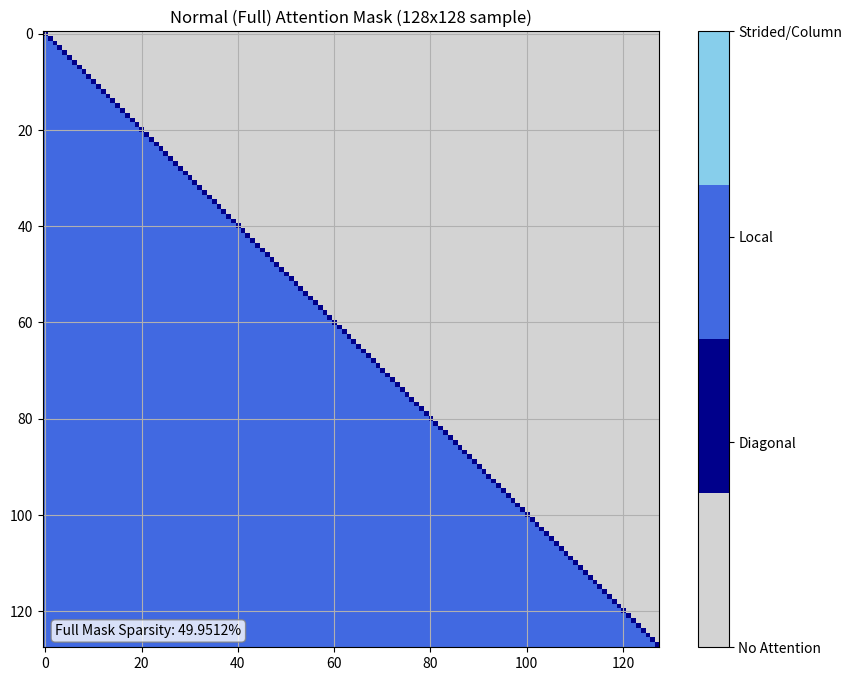
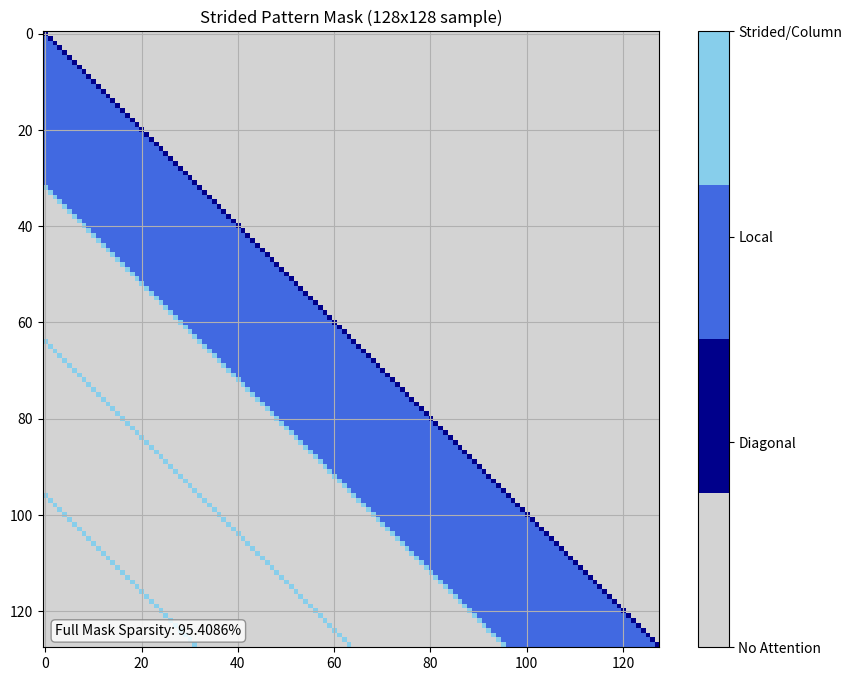
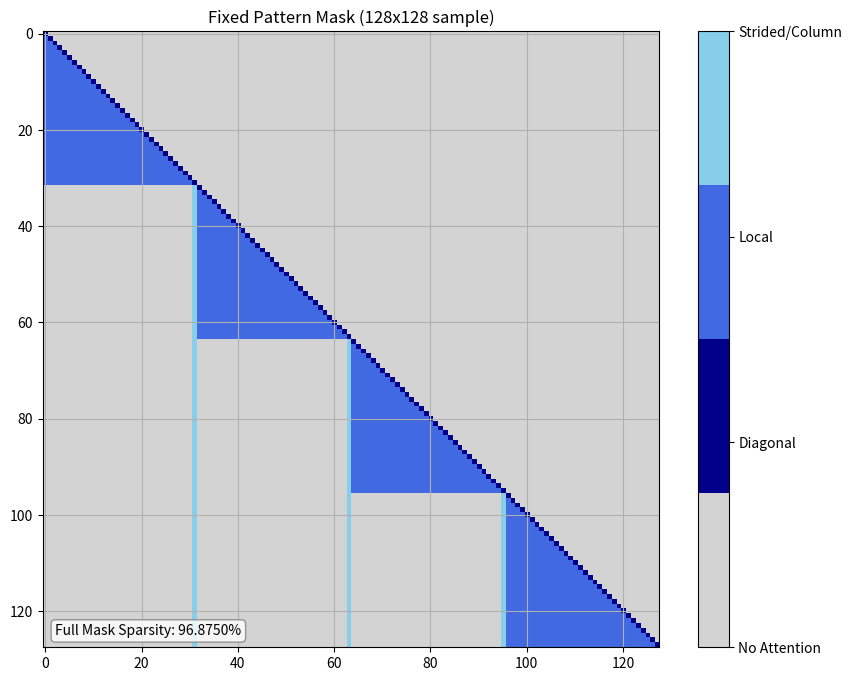
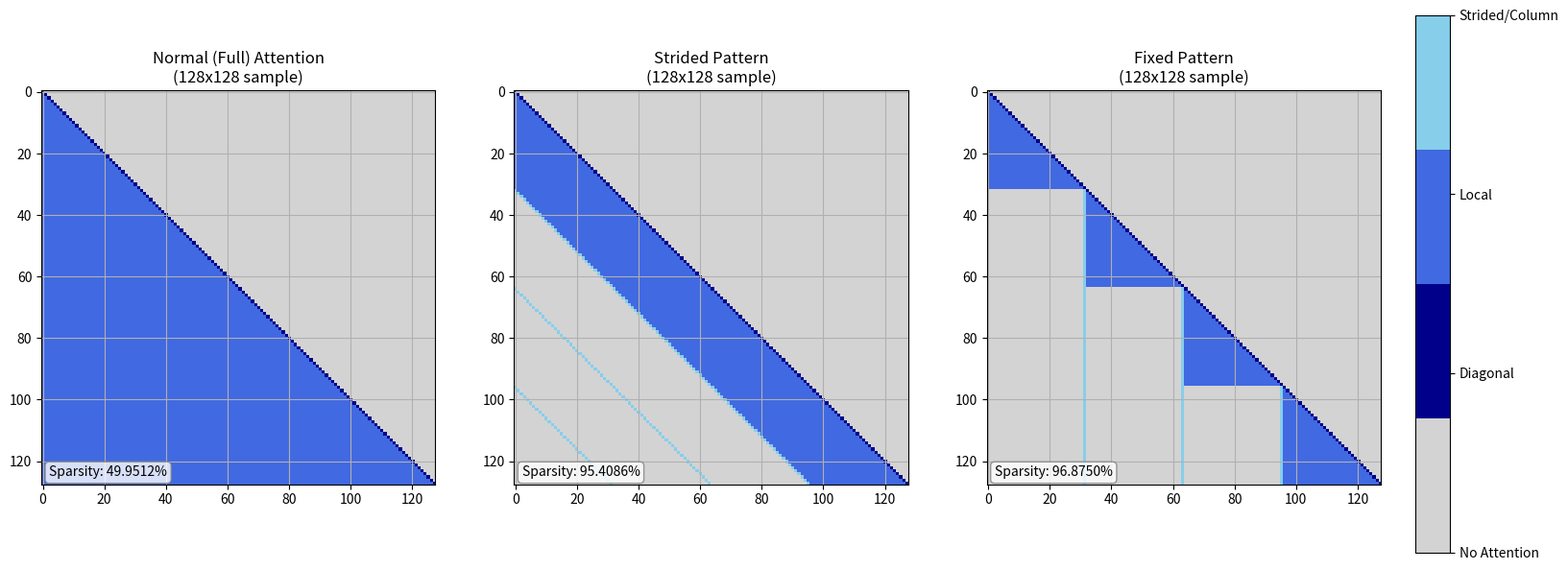
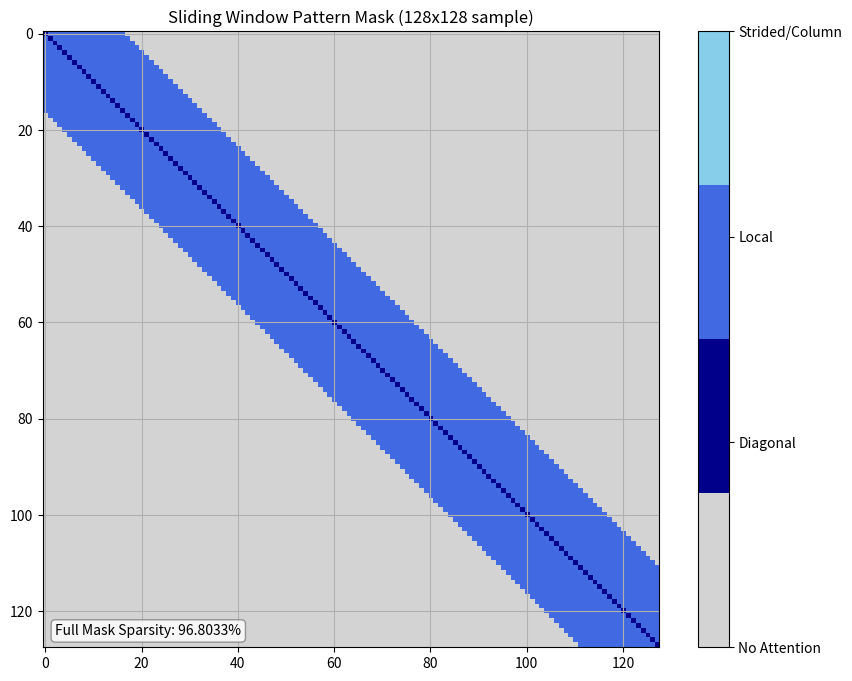
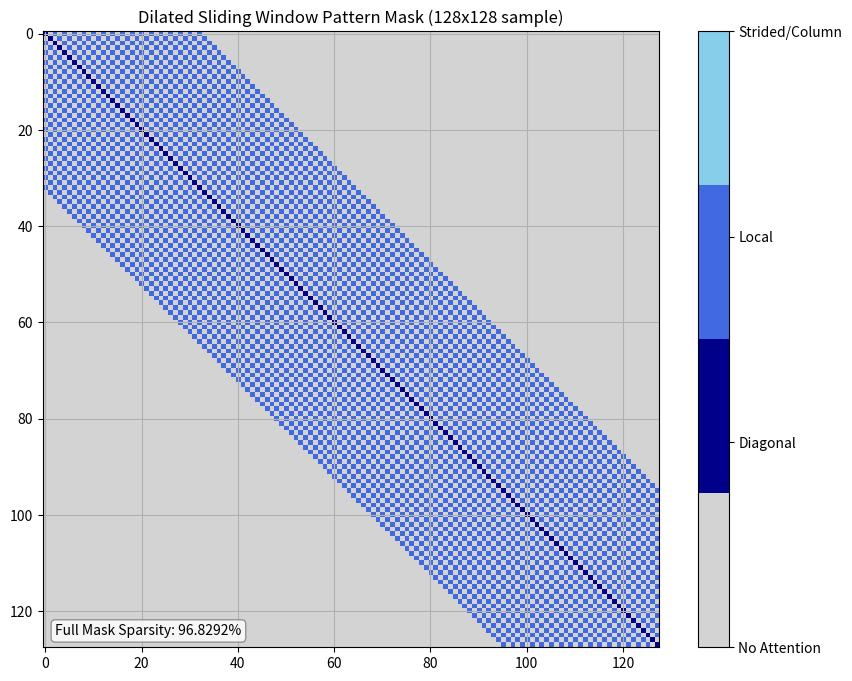
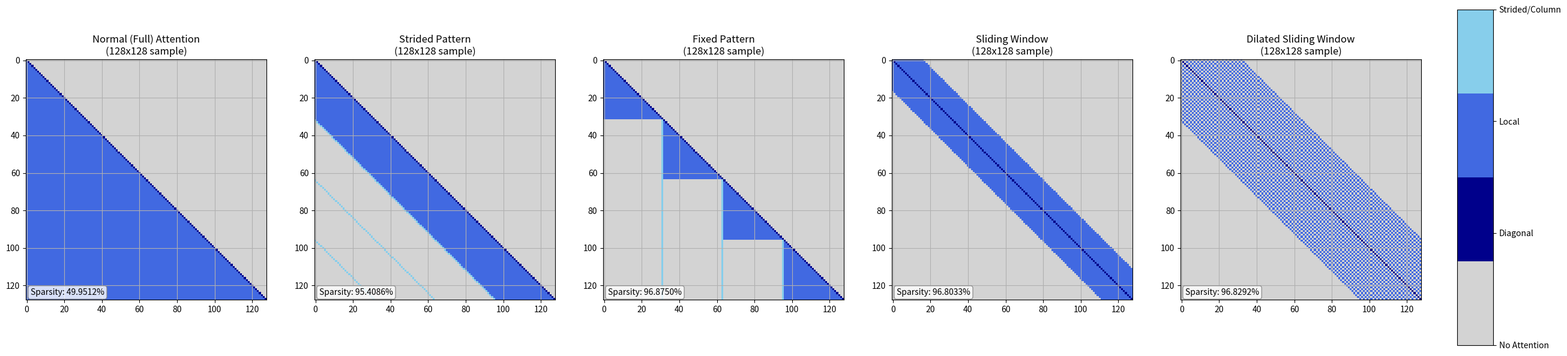

Reproduce these figures in Python, in order.
"""
Sparse Transformer Attention Mask Implementation

This module implements sparse attention patterns for transformer models,
specifically designed for CIFAR-10 image data (32x32 pixels = 1024 tokens).
It provides functions to create, visualize, and analyze two types of sparse attention patterns:
1. Strided pattern
2. Fixed pattern

These patterns significantly reduce computational complexity while maintaining
the model's ability to capture both local and global dependencies.

References:
- Sparse Transformer (Child et al., 2019): https://arxiv.org/abs/1904.10509
- Longformer (Beltagy et al., 2020): https://arxiv.org/abs/2004.05150
- BigBird (Zaheer et al., 2020): https://arxiv.org/abs/2007.14062
"""

import numpy as np
import matplotlib.pyplot as plt
from enum import Enum
import os

# Custom implementation of mask functions
def create_zero_mask(size):
    """
    Create a zero mask of the specified size.
    
    Args:
        size (int): Size of the square mask matrix
        
    Returns:
        numpy.ndarray: A square matrix of zeros with shape (size, size)
    """
    return np.zeros((size, size), dtype=np.float32)

def add_diagonal(mask, value=1):
    """
    Add diagonal values to the mask.
    
    Args:
        mask (numpy.ndarray): Input mask matrix
        value (int, optional): Value to set on the diagonal. Defaults to 1.
        
    Returns:
        numpy.ndarray: Mask with diagonal values set
    """
    mask_copy = mask.copy()
    np.fill_diagonal(mask_copy, value)
    return mask_copy

def add_local_window(mask, window_size=32, pattern_type="strided", value=2, overwrite=False):
    """
    Add local window attention to the mask.
    
    Args:
        mask (numpy.ndarray): Input mask matrix
        window_size (int, optional): Size of the local attention window. Defaults to 32.
        pattern_type (str, optional): Type of pattern - "strided" or "fixed". Defaults to "strided".
        value (int, optional): Value to set for local window attention. Defaults to 2.
        overwrite (bool, optional): Whether to overwrite existing values. Defaults to False.
        
    Returns:
        numpy.ndarray: Mask with local window attention added
    """
    mask_copy = mask.copy()
    size = mask_copy.shape[0]
    
    if pattern_type == "strided":
        # For strided pattern: local window is a band below the diagonal
        for i in range(size):
            # Start index is max(0, i-(window_size-1))
            start_idx = max(0, i - (window_size - 1))
            # End index is diagonal point minus 1
            if overwrite:
                end_idx = i
            else:
                end_idx = i-1
            # Fill the local window
            for j in range(start_idx, end_idx+1):
                mask_copy[i, j] = value
    
    elif pattern_type == "fixed":
        # For fixed pattern: local window is block-diagonal
        for i in range(size):
            # Calculate the block this position belongs to
            block_idx = i // window_size
            # Start and end of the current block
            block_start = block_idx * window_size
            block_end = min(size, (block_idx + 1) * window_size)
            
            # Fill local block (excluding diagonal)
            for j in range(block_start, min(block_end, i)):
                mask_copy[i, j] = value
    
    return mask_copy

def add_strided_attention(mask, window_size=32, stride=32, value=3):
    """
    Add strided attention to the mask.
    
    Args:
        mask (numpy.ndarray): Input mask matrix
        window_size (int, optional): Size of the local attention window. Defaults to 32.
        stride (int, optional): Stride between attention points. Defaults to 32.
        value (int, optional): Value to set for strided attention. Defaults to 3.
        
    Returns:
        numpy.ndarray: Mask with strided attention added
    """
    mask_copy = mask.copy()
    size = mask_copy.shape[0]
    
    # For each query position
    for i in range(size):
        # Only apply strided attention beyond the local window
        if i >= window_size:
            # First strided position is just below the local window
            first_strided_pos = i - window_size
            
            # Set first strided position
            if first_strided_pos >= 0:
                mask_copy[i, first_strided_pos] = value
            
            # Set remaining strided positions
            pos = first_strided_pos - stride
            while pos >= 0:
                mask_copy[i, pos] = value
                pos -= stride
    
    return mask_copy

def add_column_attention(mask, window_size=32, value=3):
    """
    Add column attention for fixed pattern.
    
    Args:
        mask (numpy.ndarray): Input mask matrix
        window_size (int, optional): Size of each block. Defaults to 32.
        value (int, optional): Value to set for column attention. Defaults to 3.
        
    Returns:
        numpy.ndarray: Mask with column attention added
    """
    mask_copy = mask.copy()
    size = mask_copy.shape[0]
    
    # For each query position
    for i in range(size):
        # Calculate the block this position belongs to
        block_idx = i // window_size
        
        # Set attention to the last element of each previous block
        for b in range(block_idx):
            # Last element of each previous block
            last_element_idx = min(size - 1, (b + 1) * window_size - 1)
            mask_copy[i, last_element_idx] = value
    
    return mask_copy

def create_strided_mask_step_by_step(size, window_size=32, stride=32):
    """
    Create a strided mask step by step.
    
    Args:
        size (int): Size of the square mask matrix
        window_size (int, optional): Size of the local attention window. Defaults to 32.
        stride (int, optional): Stride between attention points. Defaults to 32.
        
    Returns:
        numpy.ndarray: Complete strided attention mask
    """
    # Step 1: Create zero mask
    mask = create_zero_mask(size)
    
    # Step 2: Add diagonal values
    mask = add_diagonal(mask, value=1)
    
    # Step 3: Add local window attention
    mask = add_local_window(mask, window_size, pattern_type="strided", value=2)
    
    # Step 4: Add strided attention
    mask = add_strided_attention(mask, window_size, stride, value=3)
    
    return mask

def create_fixed_mask_step_by_step(size, window_size=32):
    """
    Create a fixed pattern mask step by step.
    
    Args:
        size (int): Size of the square mask matrix
        window_size (int, optional): Size of each block. Defaults to 32.
        
    Returns:
        numpy.ndarray: Complete fixed pattern attention mask
    """
    # Step 1: Create zero mask
    mask = create_zero_mask(size)
    
    # Step 2: Add diagonal values
    mask = add_diagonal(mask, value=1)
    
    # Step 3: Add local window attention with fixed pattern
    mask = add_local_window(mask, window_size, pattern_type="fixed", value=2)
    
    # Step 4: Add column attention
    mask = add_column_attention(mask, window_size, value=3)
    
    return mask

def visualize_mask_sample(mask, title, sample_size, colormap, save_path, full_png=False, show_graphic=True):
    """
    Visualize a sample of the mask and save it.
    
    Args:
        mask (numpy.ndarray): Input mask matrix
        title (str): Title for the visualization
        sample_size (int): Size of the sample to visualize (for display if not full_png)
        colormap: Matplotlib colormap to use
        save_path (str): Path to save the visualization
        full_png (bool, optional): Whether to save the full-size mask as PNG. Defaults to False.
        show_graphic (bool, optional): Whether to display the graphic on screen. Defaults to True.
    """
    if full_png:
        display_mask = mask
        display_title = f'{title} ({mask.shape[0]}x{mask.shape[1]})'
        fig_size = (mask.shape[0] / 100, mask.shape[1] / 100) # Assuming 100 dpi
    else:
        display_mask = mask[0:sample_size, 0:sample_size]
        display_title = f'{title} ({sample_size}x{sample_size} sample)'
        fig_size = (10, 8)

    plt.figure(figsize=fig_size)
    plt.imshow(display_mask, cmap=colormap, vmin=0, vmax=3)
    plt.title(display_title)
    plt.grid(True)
    
    # Add colorbar
    cbar = plt.colorbar(ticks=[0, 1, 2, 3])
    cbar.set_ticklabels(['No Attention', 'Diagonal', 'Local', 'Strided/Column'])
    
    # Calculate sparsity
    sparsity = 1.0 - np.count_nonzero(mask) / mask.size
    
    # Add sparsity annotation
    plt.annotate(f'Full Mask Sparsity: {sparsity:.4%}', 
                xy=(0.02, 0.02), 
                xycoords='axes fraction',
                bbox=dict(boxstyle="round,pad=0.3", fc="white", ec="gray", alpha=0.8))
    
    # Save the visualization
    plt.savefig(save_path)
    print(f"Mask visualization saved as {save_path}")
    
    if show_graphic:
        plt.show()
    else:
        plt.close() # Close the figure to prevent it from being displayed

def convert_to_binary_mask(mask):
    """
    Convert a mask to a binary mask.
    
    Args:
        mask (numpy.ndarray): Input mask with values 0, 1, 2, 3
        
    Returns:
        numpy.ndarray: Binary mask with values 0 and 1
    """
    return np.where(mask > 0, 1, 0)

def add_lower_triangle(mask, value=2):
    """
    Add lower triangular values to the mask (excluding diagonal).
    
    Args:
        mask (numpy.ndarray): Input mask matrix
        value (int, optional): Value to set for lower triangular part. Defaults to 3.
        
    Returns:
        numpy.ndarray: Mask with lower triangular values set
    """
    mask_copy = mask.copy()
    size = mask_copy.shape[0]
    
    # For each row
    for i in range(size):
        # Fill all columns before the diagonal
        for j in range(i):
            mask_copy[i, j] = value
    
    return mask_copy

def create_normal_mask_step_by_step(size):
    """
    Create a normal (full) attention mask step by step.
    
    Args:
        size (int): Size of the square mask matrix
        
    Returns:
        numpy.ndarray: Complete normal attention mask
    """
    # Step 1: Create zero mask
    mask = create_zero_mask(size)
    
    # Step 2: Add diagonal values
    mask = add_diagonal(mask, value=1)
    
    # Step 3: Add lower triangular values
    mask = add_lower_triangle(mask, value=2)
    
    return mask

def visualize_mask_comparison(masks, titles, sample_size, colormap, save_path, full_png=False, show_graphic=True):
    """
    Visualize multiple masks side by side for comparison.
    
    Args:
        masks (list): List of mask matrices
        titles (list): List of titles for each mask
        sample_size (int): Size of the sample to visualize (for display if not full_png)
        colormap: Matplotlib colormap to use
        save_path (str): Path to save the visualization
        full_png (bool, optional): Whether to save the full-size mask as PNG. Defaults to False.
        show_graphic (bool, optional): Whether to display the graphic on screen. Defaults to True.
    """
    n_masks = len(masks)
    
    if full_png:
        # For full PNG, each mask in the comparison should be the full mask
        # And figsize should be adjusted for full size
        fig, axes = plt.subplots(1, n_masks, figsize=(masks[0].shape[0] / 100 * n_masks, masks[0].shape[1] / 100))
    else:
        fig, axes = plt.subplots(1, n_masks, figsize=(6 * n_masks, 8))
    
    # Ensure axes is an array even for a single subplot
    if n_masks == 1:
        axes = [axes]

    for i, (mask, title, ax) in enumerate(zip(masks, titles, axes)):
        if full_png:
            display_mask = mask
            display_title = f'{title}\n({mask.shape[0]}x{mask.shape[1]})'
        else:
            display_mask = mask[0:sample_size, 0:sample_size]
            display_title = f'{title}\n({sample_size}x{sample_size} sample)'

        im = ax.imshow(display_mask, cmap=colormap, vmin=0, vmax=3)
        ax.set_title(display_title)
        ax.grid(True)
        
        # Calculate sparsity
        sparsity = 1.0 - np.count_nonzero(mask) / mask.size
        
        # Add sparsity annotation
        ax.annotate(f'Sparsity: {sparsity:.4%}', 
                    xy=(0.02, 0.02), 
                    xycoords='axes fraction',
                    bbox=dict(boxstyle="round,pad=0.3", fc="white", ec="gray", alpha=0.8))
    
    # Add colorbar
    fig.subplots_adjust(right=0.9)
    cbar_ax = fig.add_axes([0.92, 0.15, 0.02, 0.7])
    cbar = fig.colorbar(im, cax=cbar_ax, ticks=[0, 1, 2, 3])
    cbar.set_ticklabels(['No Attention', 'Diagonal', 'Local', 'Strided/Column'])
    
    # Save the visualization
    plt.savefig(save_path)
    print(f"Comparison visualization saved as {save_path}")
    
    if show_graphic:
        plt.show()
    else:
        plt.close() # Close the figure to prevent it from being displayed

def add_sliding_window(mask, window_size=32, value=2):
    """
    Add sliding window attention pattern.
    
    Args:
        mask (numpy.ndarray): Input mask matrix
        window_size (int, optional): Size of the sliding window. Defaults to 32.
        value (int, optional): Value to set for sliding window attention. Defaults to 2.
        
    Returns:
        numpy.ndarray: Mask with sliding window attention added
    """
    mask_copy = mask.copy()
    size = mask_copy.shape[0]
    
    # For each query position
    for i in range(size):
        # Calculate window boundaries
        start_idx = max(0, i - window_size // 2)
        end_idx = min(size, i + window_size // 2 + 1)
        
        # Fill the sliding window (excluding diagonal)
        for j in range(start_idx, end_idx):
            if j != i:  # Skip diagonal
                mask_copy[i, j] = value
    
    return mask_copy

def add_dilated_sliding_window(mask, window_size=32, dilation=2, value=2):
    """
    Add dilated sliding window attention pattern.
    각 row의 중심(자기 자신)을 기준으로 window_size만큼 dilation 간격으로 좌우에 점이 찍히는 형태.
    
    Args:
        mask (numpy.ndarray): Input mask matrix
        window_size (int, optional): Number of attended positions (must be odd). Defaults to 32.
        dilation (int, optional): Dilation factor. Defaults to 2.
        value (int, optional): Value to set for dilated sliding window attention. Defaults to 2.
        
    Returns:
        numpy.ndarray: Mask with dilated sliding window attention added
    """
    mask_copy = mask.copy()
    size = mask_copy.shape[0]
    half = window_size // 2
    
    for i in range(size):
        for k in range(-half, half+1):
            j = i + k * dilation
            if 0 <= j < size and j != i:
                mask_copy[i, j] = value
    return mask_copy

def create_sliding_window_mask_step_by_step(size, window_size=32):
    """
    Create a sliding window attention mask step by step.
    
    Args:
        size (int): Size of the square mask matrix
        window_size (int, optional): Size of the sliding window. Defaults to 32.
        
    Returns:
        numpy.ndarray: Complete sliding window attention mask
    """
    # Step 1: Create zero mask
    mask = create_zero_mask(size)
    
    # Step 2: Add diagonal values
    mask = add_diagonal(mask, value=1)
    
    # Step 3: Add sliding window attention
    mask = add_sliding_window(mask, window_size, value=2)
    
    return mask

def create_dilated_sliding_window_mask_step_by_step(size, window_size=32, dilation=2):
    """
    Create a dilated sliding window attention mask step by step.
    
    Args:
        size (int): Size of the square mask matrix
        window_size (int, optional): Size of the sliding window. Defaults to 32.
        dilation (int, optional): Dilation factor. Defaults to 2.
        
    Returns:
        numpy.ndarray: Complete dilated sliding window attention mask
    """
    # Step 1: Create zero mask
    mask = create_zero_mask(size)
    
    # Step 2: Add diagonal values
    mask = add_diagonal(mask, value=1)
    
    # Step 3: Add dilated sliding window attention
    mask = add_dilated_sliding_window(mask, window_size, dilation, value=2)
    
    return mask


class Order(str, Enum):
    ROW_FIRST = 'row_first'
    COLUMN_FIRST = 'column_first'

def non_zero_mask_print(mask, order: Order = Order.ROW_FIRST):
    """
    print(f"Strided Mask: {np.count_nonzero(strided_mask)} non-zero elements")
    print(f"Fixed Mask: {np.count_nonzero(fixed_mask)} non-zero elements")
    print(f"Sliding Window Mask: {np.count_nonzero(sliding_window_mask)} non-zero elements")
    print(f"Dilated Sliding Window Mask: {np.count_nonzero(dilated_sliding_window_mask)} non-zero elements")
    Print non-zero elements of the mask.
    Args:
        mask (numpy.ndarray): Input mask matrix
    """
    non_zero_elements = np.count_nonzero(mask)
    print(f"Mask has {non_zero_elements} non-zero elements")
    if Order.ROW_FIRST == order:
        # print row(1st dimension) and column(2nd dimension) indices of non-zero elements one by one
        # row first, and then column 
        # for each non-zero element, print row in common and column in next like this
        # row 0: 0, 1, 2, 3, ... 1022
        # row 1: 2, 3, 4, 6, ... 1023
        for i in range(mask.shape[0]):
            non_zero_indices = np.nonzero(mask[i, :])[0]
            if non_zero_indices.size > 0:
                print(f"Row {i}: {', '.join(map(str, non_zero_indices))}")
            else:
                print(f"Row {i}: No non-zero elements")
    elif Order.COLUMN_FIRST == order:
        # print column(1st dimension) and row(2nd dimension) indices of non-zero elements one by one
        # column first, and then row 
        # for each non-zero element, print column in common and row in next like this
        # column 0: 0, 1, 2, 3, ... 1022
        # column 1: 2, 3, 4, 6, ... 1023
        for j in range(mask.shape[1]):
            non_zero_indices = np.nonzero(mask[:, j])[0]
            if non_zero_indices.size > 0:
                print(f"Column {j}: {', '.join(map(str, non_zero_indices))}")
            else:
                print(f"Column {j}: No non-zero elements")
    else:
        raise ValueError(f"Unknown order: {order}. Use Order.ROW_FIRST or Order.COLUMN_FIRST.")

# Main function
if __name__ == "__main__":
    import argparse
    
    # Create the 'generated' directory if it doesn't exist
    os.makedirs('generated', exist_ok=True)

    # Argument parser for command line options
    parser = argparse.ArgumentParser(description='Sparse Transformer Attention Mask Implementation')
    parser.add_argument('--size', type=int, default=1024, help='Size of the square mask matrix (default: 1024)')
    parser.add_argument('--window_size', type=int, default=32, help='Size of the local attention window (default: 32)')
    parser.add_argument('--stride', type=int, default=32, help='Stride between attention points (default: 32)')
    parser.add_argument('--sample_size', type=int, default=128, help='Size of the sample to visualize (default: 128)')
    # Option to save full-size PNGs
    parser.add_argument('--full_png', action='store_true', help='Save full-size PNG images instead of samples')
    # bypass graphics
    parser.add_argument('--no_graphic', action='store_true', help='Bypass graphics and only print sparsity patterns')  
    # order of non-zero elements
    parser.add_argument('--order', type=Order, choices=list(Order), default=Order.ROW_FIRST, help='Order of non-zero elements in the mask (default: row_first)')
    # skip non-zero elements print
    parser.add_argument('--skip_pattern_print', action='store_true', help='Skip printing non-zero elements of the mask')

    args = parser.parse_args()
    # Parameters
    size = args.size  # Size of the mask (1024 for CIFAR-10)
    window_size = args.window_size  # Local attention window size (32 for CIFAR-10)
    stride = args.stride  # Stride for strided attention (32 for CIFAR-10)

    custom_cmap = plt.cm.colors.ListedColormap(['lightgray', 'darkblue', 'royalblue', 'skyblue'])
    
    # Create normal attention mask
    print("Creating Normal attention mask step by step...")
    normal_mask = create_normal_mask_step_by_step(size)
    print("Normal attention mask created!")
    
    # Calculate sparsity
    normal_sparsity = 1.0 - np.count_nonzero(normal_mask) / normal_mask.size
    print(f"Normal attention sparsity: {normal_sparsity:.4%}")
    
    if not args.no_graphic:
        # Visualize normal mask
        visualize_mask_sample(
            mask=normal_mask,
            title='Normal (Full) Attention Mask',
            sample_size=args.sample_size,
            colormap=custom_cmap,
            save_path=f'generated/normal_mask_{"full" if args.full_png else f"{args.sample_size}x{args.sample_size}"}.png',
            full_png=args.full_png,
            show_graphic=not args.full_png
        )

    print("Creating Strided mask step by step...")
    
    # Create strided mask using the integrated function
    strided_mask = create_strided_mask_step_by_step(size, window_size, stride)
    print("Strided mask created!")
    
    # Calculate sparsity
    strided_sparsity = 1.0 - np.count_nonzero(strided_mask) / strided_mask.size
    print(f"Sparsity[Strided Mask]: {strided_sparsity:.4%}")
    
    if not args.no_graphic:
        # Visualize sample of strided mask
        visualize_mask_sample(
            mask=strided_mask,
            title='Strided Pattern Mask',
            sample_size=args.sample_size,
            colormap=custom_cmap,
            save_path=f'generated/strided_mask_{"full" if args.full_png else f"{args.sample_size}x{args.sample_size}"}.png',
            full_png=args.full_png,
            show_graphic=not args.full_png
        )

    # Now create and visualize the fixed pattern mask
    print("\nCreating Fixed pattern mask step by step...")
    
    # Create fixed pattern mask using the integrated function
    fixed_mask = create_fixed_mask_step_by_step(size, window_size)
    print("Fixed pattern mask created!")
    
    # Calculate sparsity
    fixed_sparsity = 1.0 - np.count_nonzero(fixed_mask) / fixed_mask.size
    print(f"Sparsity[Fixed Mask]: {fixed_sparsity:.4%}")
    
    if not args.no_graphic:
        # Visualize sample of fixed mask
        visualize_mask_sample(
            mask=fixed_mask,
            title='Fixed Pattern Mask',
            sample_size=args.sample_size,
            colormap=custom_cmap,
            save_path=f'generated/fixed_mask_{"full" if args.full_png else f"{args.sample_size}x{args.sample_size}"}.png',
             full_png=args.full_png,
            show_graphic=not args.full_png
        )
    
    if not args.no_graphic:
        # Create comparison visualization of all three mask types
        print("\nCreating comparison visualization...")
        visualize_mask_comparison(
            masks=[normal_mask, strided_mask, fixed_mask], # Pass full masks for comparison
            titles=['Normal (Full) Attention', 'Strided Pattern', 'Fixed Pattern'],
            sample_size=args.sample_size,
            colormap=custom_cmap,
            save_path=f'generated/mask_comparison_{"full" if args.full_png else f"{args.sample_size}x{args.sample_size}"}.png',
            full_png=args.full_png,
            show_graphic=not args.full_png
        )
        print("Comparison visualization created!")

    # Create sliding window mask
    print("\nCreating Sliding Window mask step by step...")
    sliding_window_mask = create_sliding_window_mask_step_by_step(
        size=size,
        window_size=window_size
    )
    print("Sliding Window mask created!")
    
    # Calculate sparsity
    sliding_window_sparsity = 1.0 - np.count_nonzero(sliding_window_mask) / sliding_window_mask.size
    print(f"Sparsity[Sliding Window Mask]: {sliding_window_sparsity:.4%}")
    if not args.no_graphic:
        # Visualize sliding window mask
        visualize_mask_sample(
            mask=sliding_window_mask,
            title='Sliding Window Pattern Mask',
            sample_size=args.sample_size,
            colormap=custom_cmap,
            save_path=f'generated/sliding_window_mask_{"full" if args.full_png else f"{args.sample_size}x{args.sample_size}"}.png',
            full_png=args.full_png,
            show_graphic=not args.full_png
        )
    
    # Create dilated sliding window mask
    print("\nCreating Dilated Sliding Window mask step by step...")
    dilated_sliding_window_mask = create_dilated_sliding_window_mask_step_by_step(
        size=size,
        window_size=window_size,
        dilation=2
    )
    print("Dilated Sliding Window mask created!")
    
    # Calculate sparsity
    dilated_sparsity = 1.0 - np.count_nonzero(dilated_sliding_window_mask) / dilated_sliding_window_mask.size
    print(f"Sparsity[Dillated Sliding Window Mask]: {dilated_sparsity:.4%}")
    
    if not args.no_graphic:
        # Visualize dilated sliding window mask
        visualize_mask_sample(
            mask=dilated_sliding_window_mask,
            title='Dilated Sliding Window Pattern Mask',
            sample_size=args.sample_size,
            colormap=custom_cmap,
            save_path=f'generated/dilated_sliding_window_mask_{"full" if args.full_png else f"{args.sample_size}x{args.sample_size}"}.png',
            full_png=args.full_png,
            show_graphic=not args.full_png
        )
    
    if not args.no_graphic:
        # Create comparison visualization including all patterns
        print("\nCreating comparison visualization...")
        visualize_mask_comparison(
            masks=[
                normal_mask,
                strided_mask,
                fixed_mask,
                sliding_window_mask,
                dilated_sliding_window_mask
            ],
            titles=[
                'Normal (Full) Attention',
                'Strided Pattern',
                'Fixed Pattern',
                'Sliding Window',
                'Dilated Sliding Window'
            ],
            sample_size=args.sample_size,
            colormap=custom_cmap,
            save_path=f'generated/mask_comparison_{"full" if args.full_png else f"{args.sample_size}x{args.sample_size}"}.png',
            full_png=args.full_png,
            show_graphic=not args.full_png
        )
        print("Comparison visualization created!") 

    # Printout the sparsity of each mask
    print("\nSparsity of each mask:")
    print(f"Normal Mask Sparsity: {normal_sparsity:.4%}")
    print(f"Strided Mask Sparsity: {strided_sparsity:.4%}")
    print(f"Fixed Mask Sparsity: {fixed_sparsity:.4%}")
    print(f"Sliding Window Mask Sparsity: {sliding_window_sparsity:.4%}")
    print(f"Dilated Sliding Window Mask Sparsity: {dilated_sparsity:.4%}")

    if not args.skip_pattern_print:
        # Printout the sparsity patterns for each mask
        print("\nSparsity Patterns:")
        print("Normal Mask")
        non_zero_mask_print(normal_mask[:args.sample_size, :args.sample_size], order=args.order)
        print("Strided Mask")
        non_zero_mask_print(strided_mask[:args.sample_size, :args.sample_size], order=args.order)
        print("Fixed Mask")
        non_zero_mask_print(fixed_mask[:args.sample_size, :args.sample_size], order=args.order)
        print("Sliding Window Mask")
        non_zero_mask_print(sliding_window_mask[:args.sample_size, :args.sample_size], order=args.order)
        print("Dilated Sliding Window Mask")
        non_zero_mask_print(dilated_sliding_window_mask[:args.sample_size, :args.sample_size], order=args.order)
